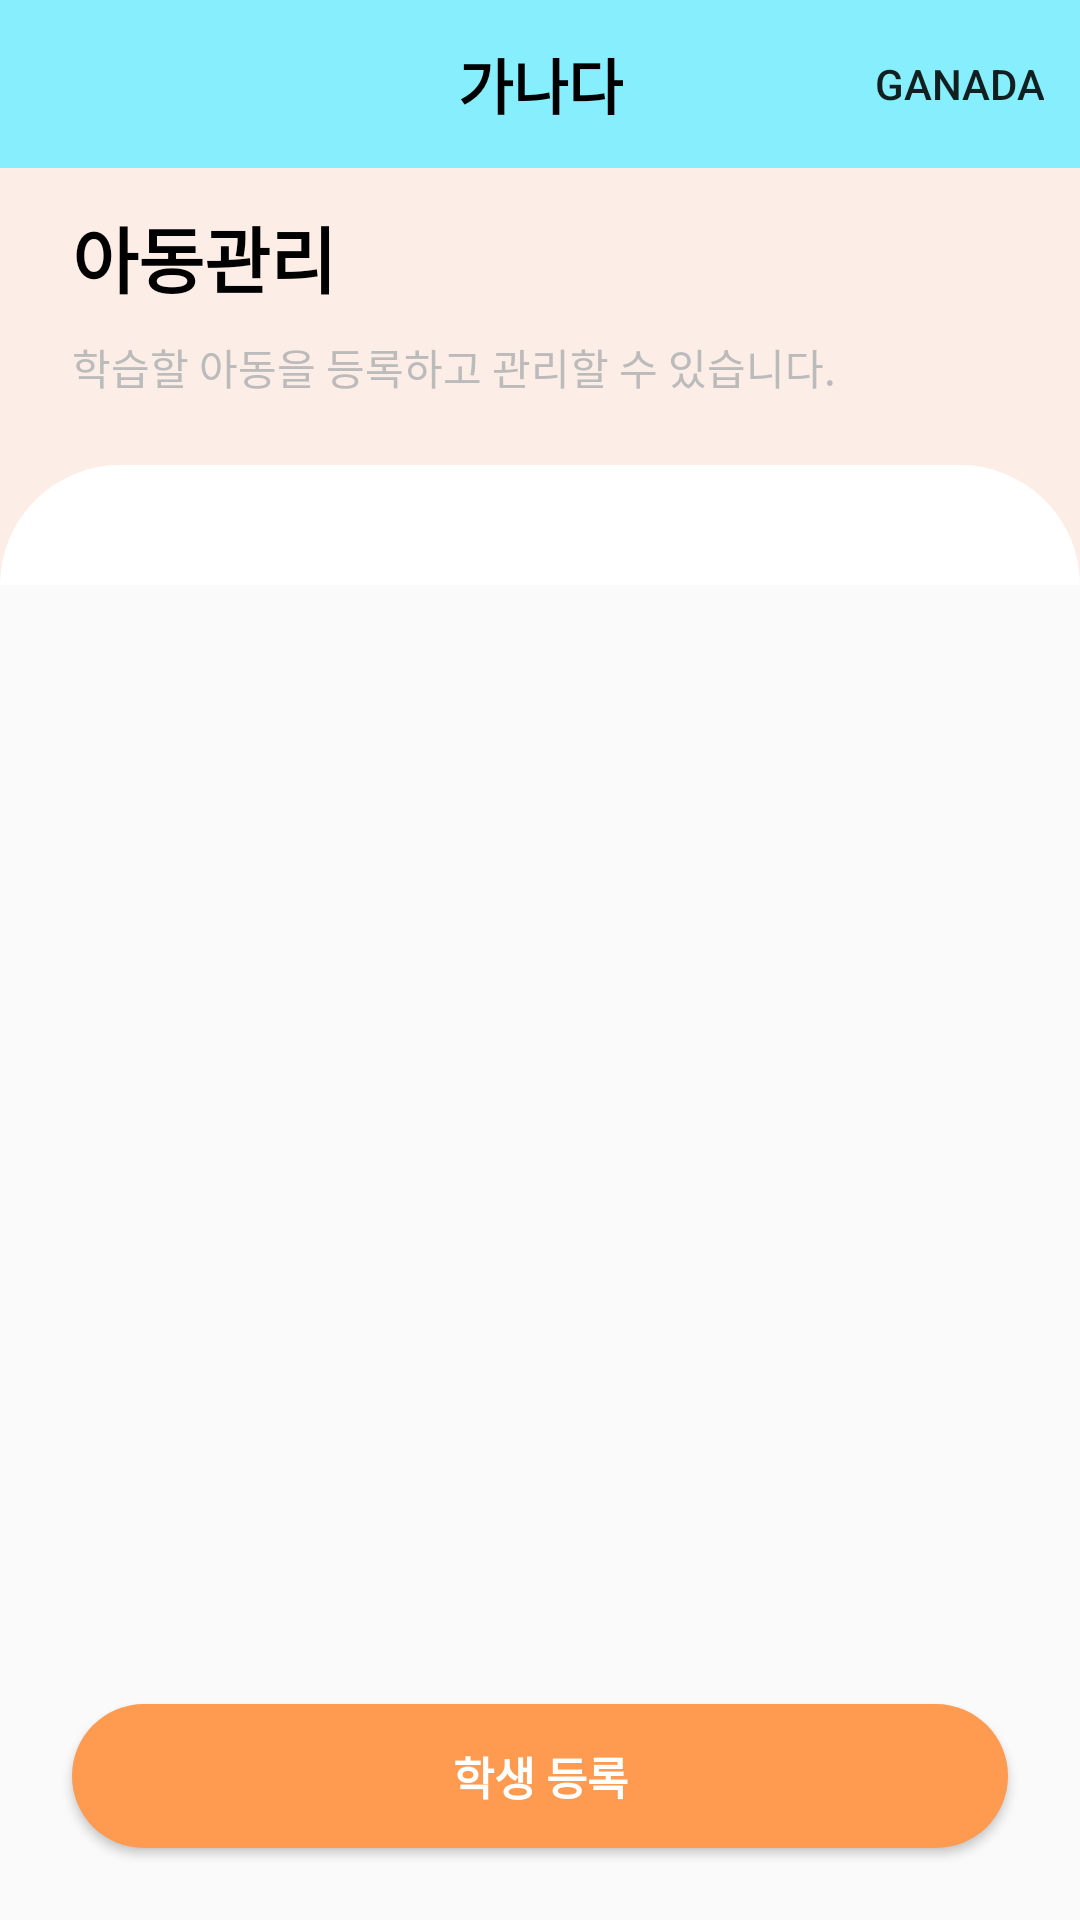

Android layout source for this screen:
<!-- AndroidManifest.xml: application theme Theme.Ganada -->
<!-- res/layout/activity_manage.xml -->
<?xml version="1.0" encoding="utf-8"?>
<LinearLayout xmlns:android="http://schemas.android.com/apk/res/android"
    xmlns:app="http://schemas.android.com/apk/res-auto"
    android:id="@+id/manage_layout"
    android:layout_width="match_parent"
    android:layout_height="match_parent"
    android:orientation="vertical">

    <include layout="@layout/toolbar" />

    <LinearLayout
        android:layout_width="match_parent"
        android:layout_height="match_parent"
        android:layout_weight="7"
        android:background="#FCEDE6"
        android:orientation="vertical">

        <TextView
            android:id="@+id/menu_name"
            android:layout_width="90dp"
            android:layout_height="36dp"
            android:layout_marginLeft="24dp"
            android:layout_marginTop="12dp"
            android:text="아동관리"
            android:textColor="#000000"
            android:textSize="24dp"
            android:textStyle="bold" />

        <TextView
            android:id="@+id/textView11"
            android:layout_width="match_parent"
            android:layout_height="wrap_content"
            android:layout_marginLeft="24dp"
            android:layout_marginTop="8dp"
            android:text="학습할 아동을 등록하고 관리할 수 있습니다."
            android:textColor="#BBBBBB" />
    </LinearLayout>

    <LinearLayout
        android:layout_width="match_parent"
        android:layout_height="match_parent"
        android:layout_weight="3"
        android:orientation="vertical">

        <LinearLayout
            android:layout_width="match_parent"
            android:layout_height="40dp"
            android:background="#FCEDE6"
            android:orientation="horizontal">

            <View
                android:layout_width="match_parent"
                android:layout_height="match_parent"
                android:background="@drawable/round_top" />
        </LinearLayout>

        <androidx.recyclerview.widget.RecyclerView
            android:id="@+id/studentRecyclerView"
            android:layout_width="match_parent"
            android:layout_height="wrap_content"
            android:scrollbarFadeDuration="0"
            android:scrollbars="vertical" />

    </LinearLayout>

    <LinearLayout
        android:layout_width="match_parent"
        android:layout_height="77dp"
        android:gravity="bottom|center"
        android:orientation="vertical">

        <Button
            android:id="@+id/register_student_button"
            android:layout_width="match_parent"
            android:layout_height="48dp"
            android:layout_gravity="center"
            android:layout_marginLeft="24dp"
            android:layout_marginRight="24dp"
            android:layout_marginBottom="24dp"
            android:background="@drawable/round_button2"
            android:text="학생 등록"
            android:textColor="#FFFFFF"
            android:textSize="15dp"
            android:textStyle="bold" />

    </LinearLayout>
</LinearLayout>
<!-- res/layout/toolbar.xml (included above) -->
<?xml version="1.0" encoding="utf-8"?>
<androidx.appcompat.widget.Toolbar xmlns:android="http://schemas.android.com/apk/res/android"
    android:layout_width="match_parent"
    android:layout_height="wrap_content"
    xmlns:app="http://schemas.android.com/apk/res-auto"
    android:id="@+id/toolbar"
    app:titleTextColor="@color/white"
    android:background="#86EEFC"
    android:elevation="0dp"
    app:menu="@menu/menu">

    <TextView
        android:layout_height="wrap_content"
        android:layout_width="wrap_content"
        android:text="가나다"
        android:textStyle="bold"
        android:textColor="#000000"
        android:layout_gravity="center"
        android:id="@+id/toolbar_title"
        android:textSize="20sp" />
</androidx.appcompat.widget.Toolbar>
<!-- resources referenced by this layout -->
<resources>
  <color name="white">#FFFFFFFF</color>
  <!-- drawable round_button2 (drawable) -->
  <?xml version="1.0" encoding="utf-8"?>
  <shape xmlns:android="http://schemas.android.com/apk/res/android">
      
      <solid android:color="#ff9a51"/>
      <corners android:bottomLeftRadius="30dp"
          android:bottomRightRadius="30dp"
          android:topLeftRadius="30dp"
          android:topRightRadius="30dp"/>
      <padding android:left="0dip" android:top="0dip" android:right="0dip" android:bottom="0dip" />
  </shape>
  <!-- drawable round_top (drawable) -->
  <?xml version="1.0" encoding="utf-8"?>
  <shape xmlns:android="http://schemas.android.com/apk/res/android">
      <solid android:color="#ffffff" />
      <corners
          android:topLeftRadius="40dp"
          android:topRightRadius="40dp"
          />
  </shape>
  <style name="Theme.Ganada" parent="Theme.AppCompat.Light.NoActionBar">
          
          <item name="colorPrimary">@color/purple_500</item>
          <item name="colorPrimaryVariant">@color/purple_700</item>
          <item name="colorOnPrimary">@color/white</item>
          
          <item name="colorSecondary">@color/teal_200</item>
          <item name="colorSecondaryVariant">@color/teal_700</item>
          <item name="colorOnSecondary">@color/black</item>
          
          <item name="android:statusBarColor" tools:targetApi="l">?attr/colorPrimaryVariant</item>
          
      </style>
  <color name="purple_500">#FF6200EE</color>
  <color name="purple_700">#FF3700B3</color>
  <color name="teal_200">#FF03DAC5</color>
  <color name="teal_700">#FF018786</color>
  <color name="black">#FF000000</color>
</resources>
